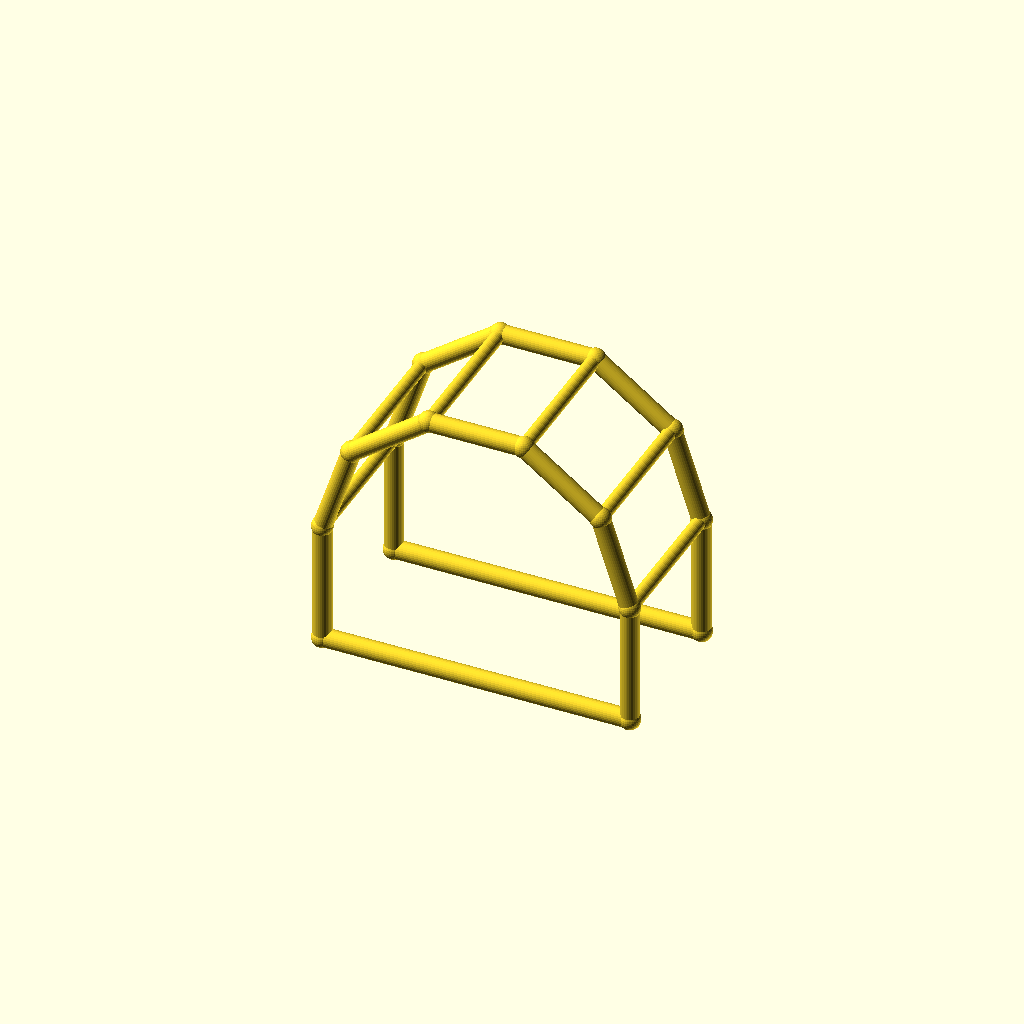
Cell 1 — every parameter at its default value.
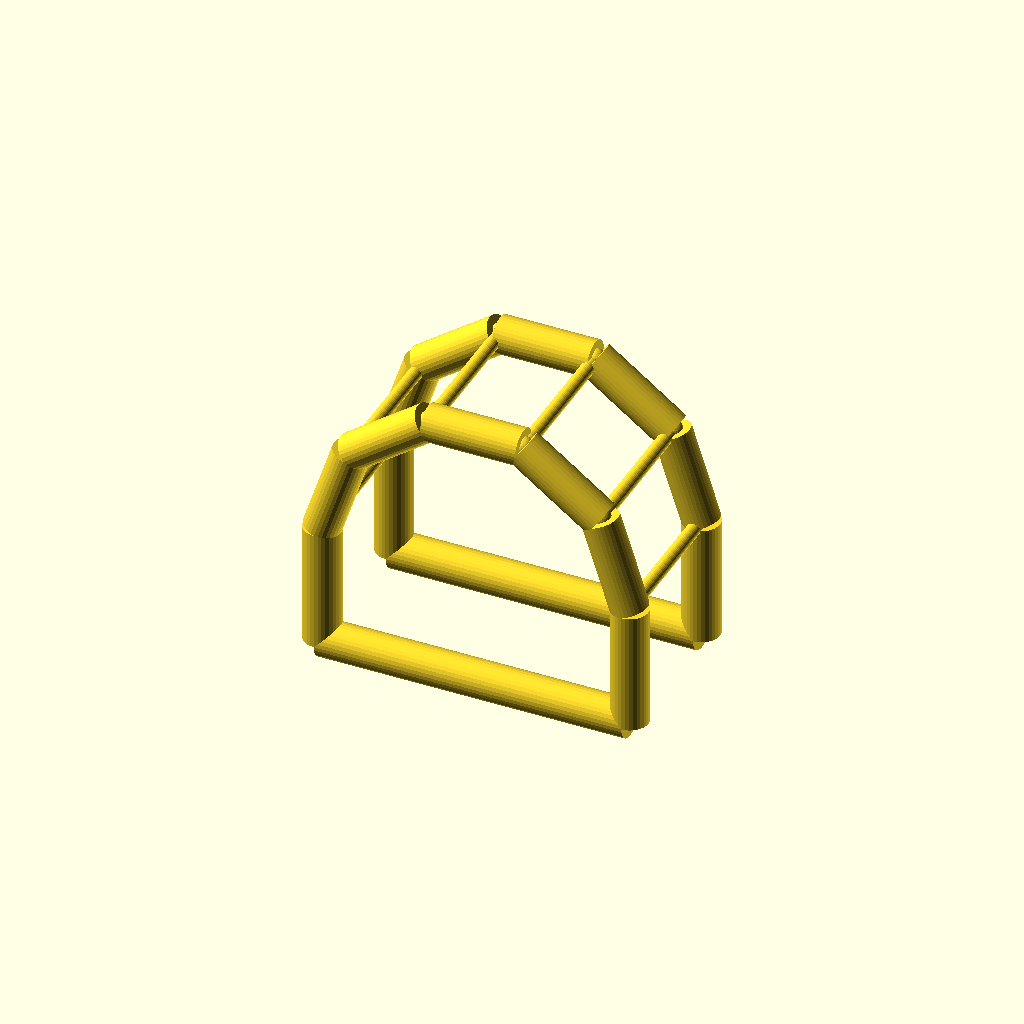
Cell 2 — chord_r set to 6, the other parameters unchanged.
One fixed orthographic camera (rotation 55°, 0°, 25°; colour scheme Cornfield) for every cell.
OpenSCAD source file optional_data/data/wire4/pergola/scene_0083.scad:
$fn = 32;

// ----------------------------------------------------------------------
// Pergola arch: 5-segment arches, span 100 mm
// ----------------------------------------------------------------------

// --- parameters (mm) ---
span = 100;               // arch span, X
post_h = 40;              // post height
arch_r = 50;              // arch radius
depth = 50;               // frame spacing, Y
chord_r = 3;              // arch and post member radius
brace_r = 2.2;            // purlin member radius
joint_r = 3.4;            // joint ball radius

bbox_x = 106.8;  // overall X, joints included
bbox_y = 56.8;  // overall Y, joints included
bbox_z = 94.35;  // overall Z, joints included
chord_d = 2 * chord_r;  // arch stock diameter
brace_d = 2 * brace_r;  // purlin stock diameter
nodes = [[0.0, 0.0, 0.0], [100.0, 0.0, 0.0], [0.0, 0.0, 40.0], [9.5492, 0.0, 69.3893], [34.5492, 0.0, 87.5528], [65.4508, 0.0, 87.5528], [90.4508, 0.0, 69.3893], [100.0, 0.0, 40.0], [0.0, 50.0, 0.0], [100.0, 50.0, 0.0], [0.0, 50.0, 40.0], [9.5492, 50.0, 69.3893], [34.5492, 50.0, 87.5528], [65.4508, 50.0, 87.5528], [90.4508, 50.0, 69.3893], [100.0, 50.0, 40.0]];

module member(a, b, r) {
  /* round stock from joint a to joint b, ends buried in the joint balls */
  d = b - a;
  length = norm(d);
  translate(a) rotate([0, acos(d[2] / length), atan2(d[1], d[0])])
    cylinder(h = length, r = r);
}

module joint(p, r) {
  /* ball at the joint centre, fatter than every member meeting there */
  translate(p) sphere(r = r);
}

/* members - each call is one graph edge */
member(nodes[0], nodes[2], chord_r);
member(nodes[1], nodes[7], chord_r);
member(nodes[0], nodes[1], chord_r);
member(nodes[2], nodes[3], chord_r);
member(nodes[3], nodes[4], chord_r);
member(nodes[4], nodes[5], chord_r);
member(nodes[5], nodes[6], chord_r);
member(nodes[6], nodes[7], chord_r);
member(nodes[8], nodes[10], chord_r);
member(nodes[9], nodes[15], chord_r);
member(nodes[8], nodes[9], chord_r);
member(nodes[10], nodes[11], chord_r);
member(nodes[11], nodes[12], chord_r);
member(nodes[12], nodes[13], chord_r);
member(nodes[13], nodes[14], chord_r);
member(nodes[14], nodes[15], chord_r);
member(nodes[2], nodes[10], brace_r);
member(nodes[3], nodes[11], brace_r);
member(nodes[4], nodes[12], brace_r);
member(nodes[5], nodes[13], brace_r);
member(nodes[6], nodes[14], brace_r);
member(nodes[7], nodes[15], brace_r);

/* joint balls */
for (p = nodes) joint(p, joint_r);
Customizer parameters (derived from the source; name, type, default, range or options):
span: number, default 100
post_h: number, default 40
arch_r: number, default 50
depth: number, default 50
chord_r: number, default 3
brace_r: number, default 2.2
joint_r: number, default 3.4
bbox_x: number, default 106.8
bbox_y: number, default 56.8
bbox_z: number, default 94.35
